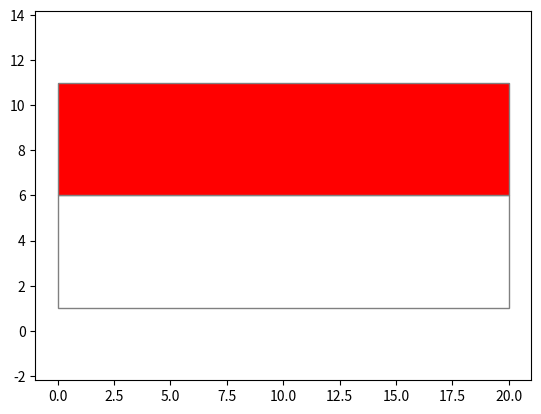

This figure's Python source:
import numpy as np
import matplotlib.pyplot as py
import matplotlib.patches as patch

a = patch.Rectangle((0,1), width=20, height=5, facecolor='white', edgecolor='grey')
b = patch.Rectangle((0,6), width=20, height=5, facecolor='red', edgecolor='grey')
m,n = py.subplots()
n.add_patch(a)
n.add_patch(b)

py.axis('equal')
py.show()
